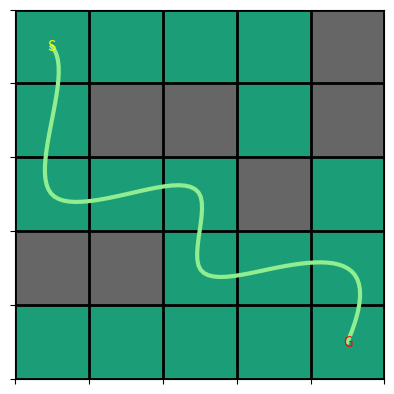

Recreate this plot in Python.
import heapq
import matplotlib.pyplot as plt
import numpy as np
from scipy.interpolate import interp1d
#多项式插值通常在数据点较少且分布均匀时效果较好。当数据点较多或者不希望插值多项式在整个区间内振荡时，可以考虑使用分段插值方法，如样条插值或B样条插值，因为它们可提供更好的局部控制和减少振荡。
def smooth_path(path, factor=10):
    if path is None or len(path) < 3:
        return path  # 路径太短，不需要平滑处理

    # 分离路径里的 x 和 y 坐标
    x_coords, y_coords = zip(*path)

    # 创建等差数列用于曲线插值
    t = range(len(path))
    t_smooth = np.linspace(min(t), max(t), num=len(t) * factor)

    # 使用三次样条插值创建平滑的路径
    interp_x = interp1d(t, x_coords, kind='cubic')
    interp_y = interp1d(t, y_coords, kind='cubic')

    # 生成平滑路径的新坐标点
    x_smooth = interp_x(t_smooth)
    y_smooth = interp_y(t_smooth)

    return list(zip(x_smooth, y_smooth))


def visualize_maze(maze, path=None, start=None, end=None):
    fig, ax = plt.subplots()
    ax.imshow(maze, cmap=plt.cm.Dark2)

    if path:
        smoothed_path = smooth_path(path)
        x_coords, y_coords = zip(*smoothed_path)
        ax.plot(y_coords, x_coords, color='lightgreen', linewidth=3)  # 绘制平滑后的路径

    if start:
        ax.text(start[1], start[0], 'S', ha='center', va='center', color='yellow')

    if end:
        ax.text(end[1], end[0], 'G', ha='center', va='center', color='red')

    # 绘制网格线
    ax.grid(which='major', axis='both', linestyle='-', color='k', linewidth=2)
    ax.set_xticks(np.arange(-.5, len(maze[0]), 1))
    ax.set_yticks(np.arange(-.5, len(maze), 1))
    ax.xaxis.set_ticklabels([])
    ax.yaxis.set_ticklabels([])

    plt.show()

class Node:
    """用于 A* 路径寻找的节点类"""

    def __init__(self, parent=None, position=None):
        self.parent = parent  # 父节点
        self.position = position  # 节点在网格中的位置
        self.g = 0  # 从起点到当前节点的移动成本
        self.h = 0  # 启发式预估从当前节点到目标节点的剩余成本
        self.f = 0  # 当前节点的总成本：f = g + h

    def __eq__(self, other):
        return self.position == other.position
    
    def __lt__(self, other):
        return self.f < other.f


def astar(maze, start, end):
    """在给定迷宫中返回从起点到终点的路径列表"""
    
    # 创建初始和结束节点，并初始化 g，h 和 f 的值
    start_node = Node(None, tuple(start))
    end_node = Node(None, tuple(end))
    start_node.g = start_node.h = start_node.f = 0
    end_node.g = end_node.h = end_node.f = 0
    
    # 初始化开放列表和封闭列表
    open_list = []
    closed_list = set()
    
    # 将起点加入开放列表
    heapq.heappush(open_list, start_node)
    
    # 添加一个停止条件
    outer_iterations = 0
    max_iterations = (len(maze) // 2) ** 10

    # 循环直到找到终点
    while len(open_list) > 0:
        outer_iterations += 1
        
        if outer_iterations > max_iterations:
            # 如果达到这个点，则按当前路径返回
            # 它可能不包含目的地
            return None

        # 获取当前节点
        current_node = heapq.heappop(open_list)
        

        # 找到目标
        if current_node == end_node:
            path = []
            current = current_node
            while current is not None:
                path.append(current.position)
                current = current.parent
            # 返回反转后的路径，因为我们需要从起点到终点
            return path[::-1]
        closed_list.add(current_node.position)
        # 生成孩子节点
        children = []
        for new_position in [(0, -1), (0, 1), (-1, 0), (1, 0)]: # 相邻的方格

            # 获取节点位置
            node_position = (current_node.position[0] + new_position[0], current_node.position[1] + new_position[1])

            # 确保位置在迷宫范围内
            if node_position[0] > (len(maze) - 1) or node_position[0] < 0 or node_position[1] > (len(maze[len(maze)-1]) -1) or node_position[1] < 0:
                continue

            # 确保可以行走的地形
            if maze[node_position[0]][node_position[1]] != 0:
                continue

            # 创建新的节点
            new_node = Node(current_node, node_position)

            # 添加到列表
            children.append(new_node)

        # 遍历孩子节点
        for child in children:

            # 如果孩子节点在封闭列表中
            if child.position in closed_list:
                continue

            # 计算 f, g, 和 h 值
            child.g = current_node.g + 1
            child.h = abs(child.position[0] - end_node.position[0]) + abs(child.position[1] - end_node.position[1])
            child.f = child.g + child.h

            # 如果孩子已经在开放列表中且当前的 g 成本更高
            for open_node in open_list:
                if child == open_node and child.g > open_node.g:
                    continue

            # 将孩子添加到开放列表中
            heapq.heappush(open_list, child)

    return None

# 一个带有障碍物的样例迷宫
maze = [[0, 0, 0, 0, 1],
        [0, 1, 1, 0, 1],
        [0, 0, 0, 1, 0],
        [1, 1, 0, 0, 0],
        [0, 0, 0, 0, 0]]

start = [0, 0]  # 起始位置
end = [4, 4]    # 结束（目标）位置

path = astar(maze, start, end)
print(path)  # 如存在，输出从起点到终点的路径

# 可视化迷宫以及路径
visualize_maze(maze, path, start, end)